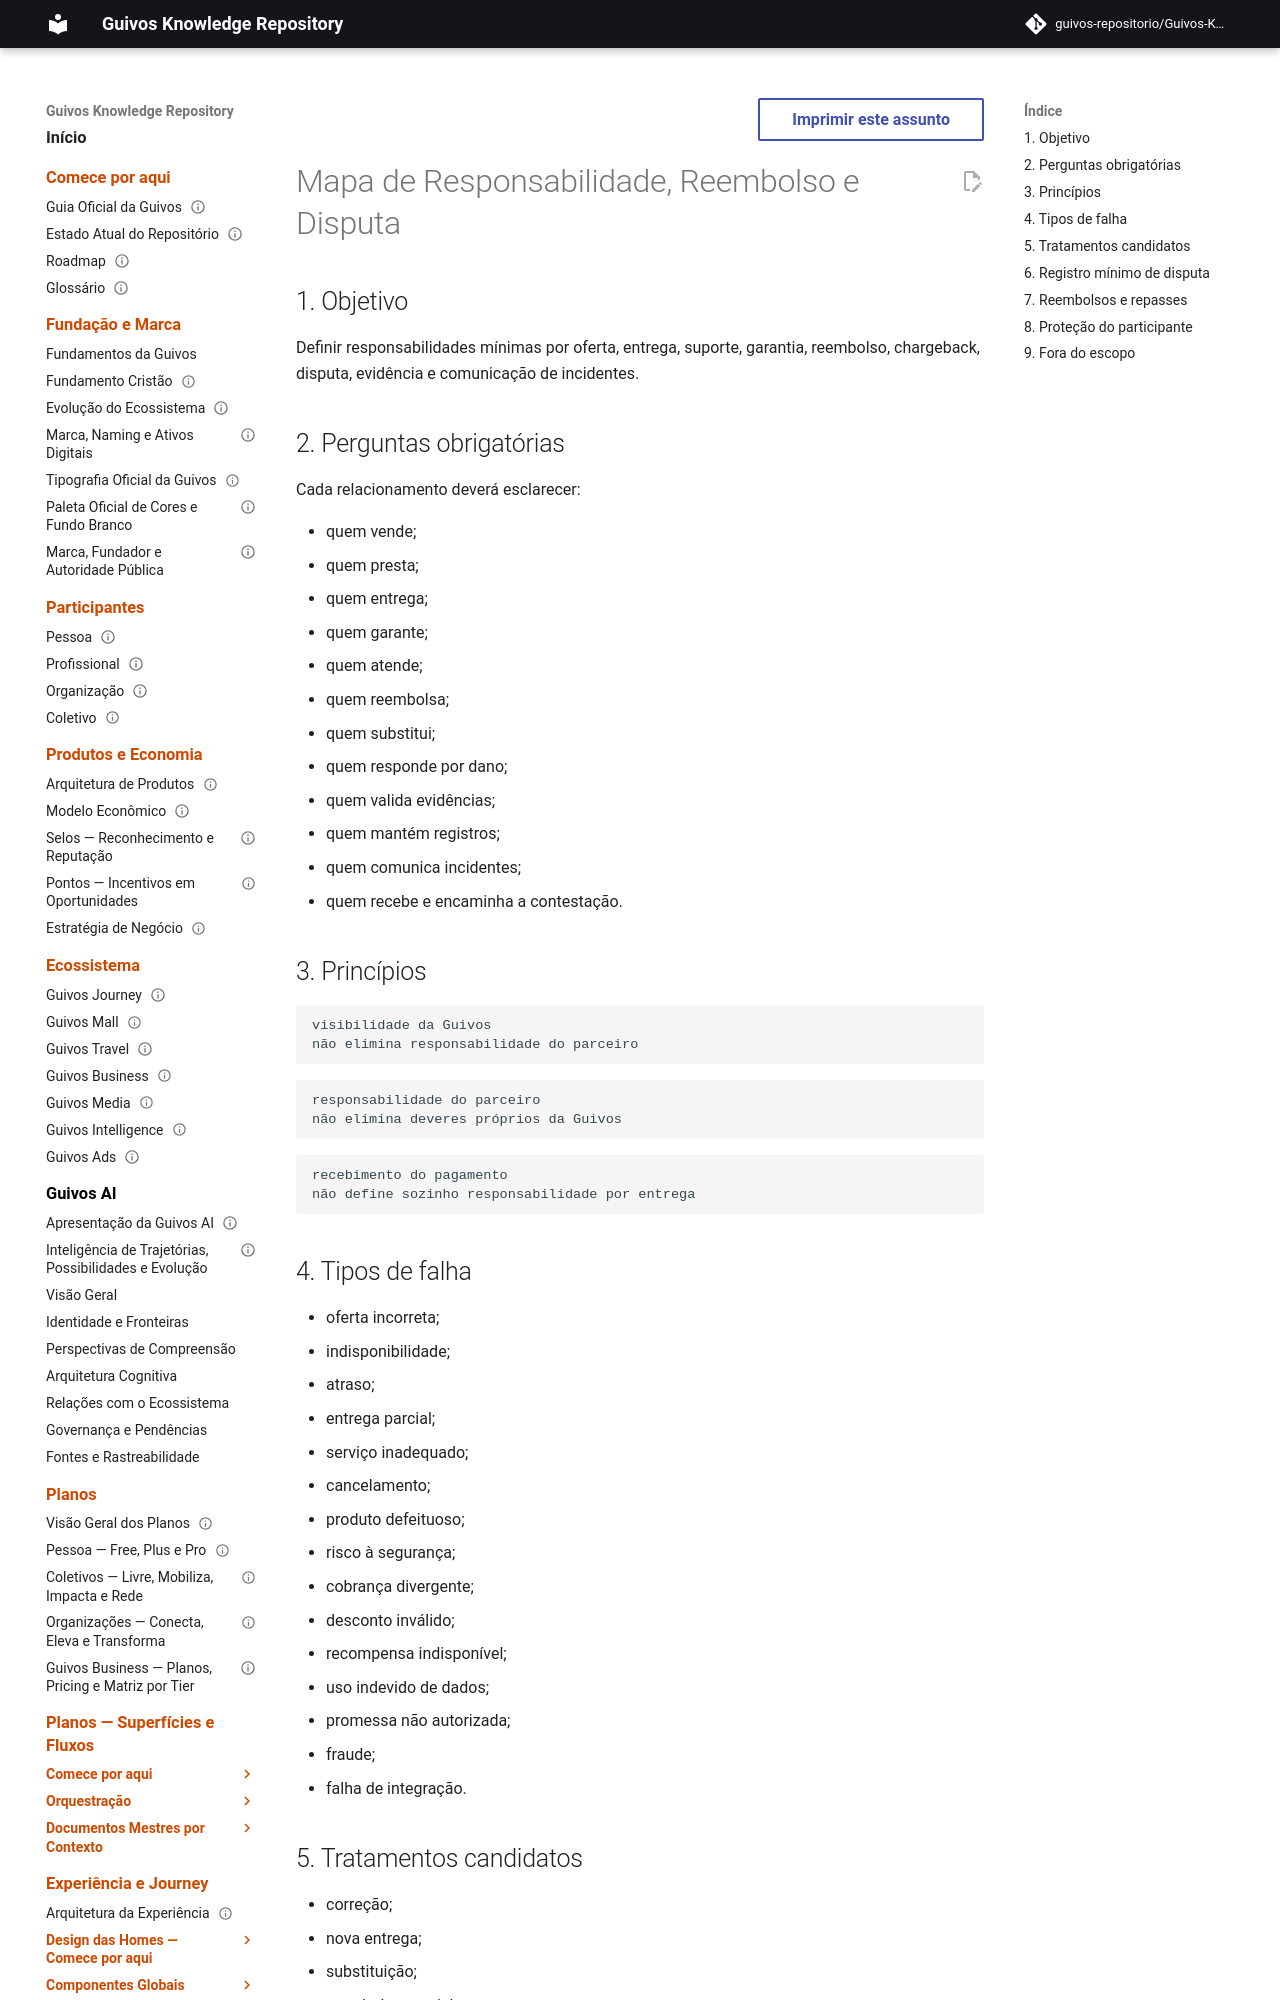

repository: guivos-repositorio/Guivos-Knowledge-Repository · page: economic-model/gem-006-responsibility-refund-and-dispute-map/index.html · generator: mkdocs

---
id: GEM-006-RESPONSIBILITY-REFUND-DISPUTE-MAP-001
title: Mapa de Responsabilidade, Reembolso e Disputa
status: draft
version: 0.1.0
owner: Guivos Economic Model
last_updated: 2026-07-21
parent: GEM-006
---

# Mapa de Responsabilidade, Reembolso e Disputa

## 1. Objetivo

Definir responsabilidades mínimas por oferta, entrega, suporte, garantia, reembolso, chargeback, disputa, evidência e comunicação de incidentes.

## 2. Perguntas obrigatórias

Cada relacionamento deverá esclarecer:

- quem vende;
- quem presta;
- quem entrega;
- quem garante;
- quem atende;
- quem reembolsa;
- quem substitui;
- quem responde por dano;
- quem valida evidências;
- quem mantém registros;
- quem comunica incidentes;
- quem recebe e encaminha a contestação.

## 3. Princípios

```text
visibilidade da Guivos
não elimina responsabilidade do parceiro
```

```text
responsabilidade do parceiro
não elimina deveres próprios da Guivos
```

```text
recebimento do pagamento
não define sozinho responsabilidade por entrega
```
